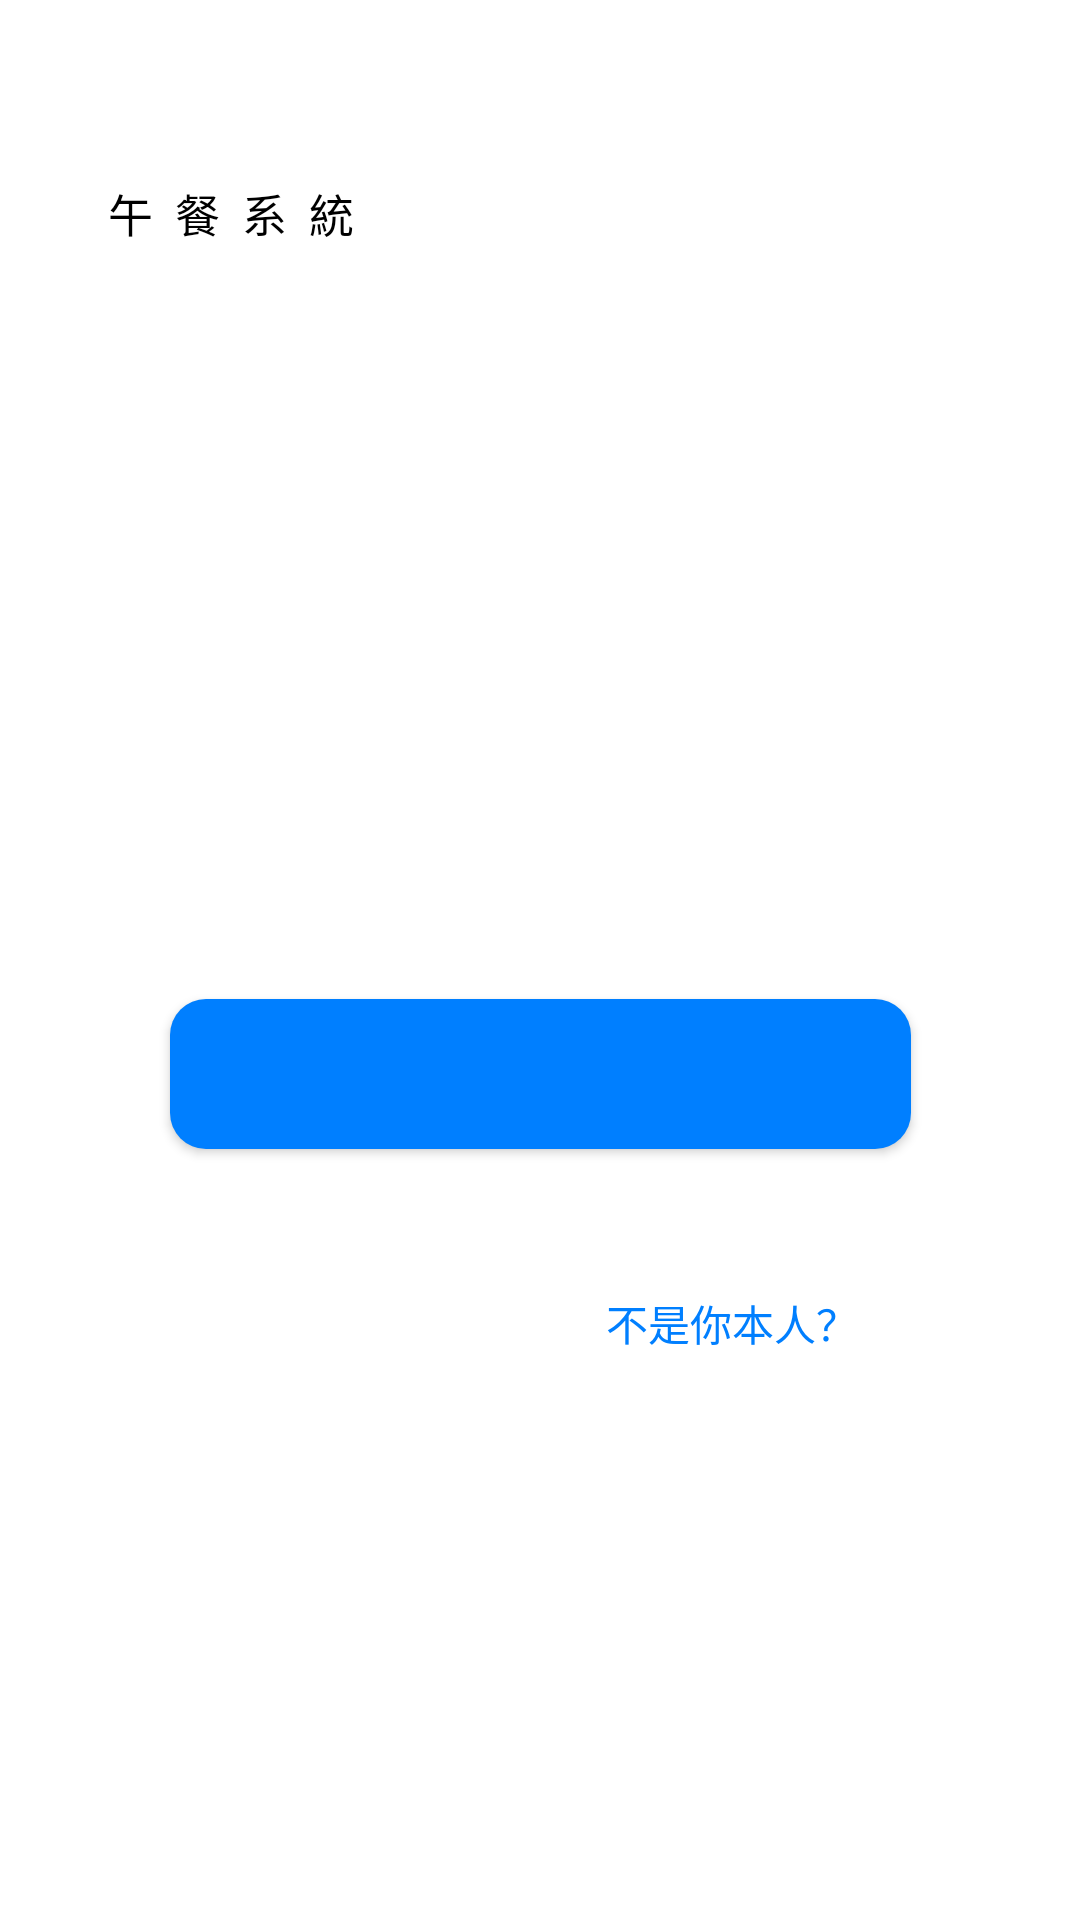

Reconstruct the res/layout file that produces this screen, plus the resources it refers to.
<!-- AndroidManifest.xml: application theme AppTheme.NoActionBar -->
<!-- res/layout/activity_rem_login.xml -->
<?xml version="1.0" encoding="utf-8"?>
<androidx.constraintlayout.widget.ConstraintLayout xmlns:android="http://schemas.android.com/apk/res/android"
        xmlns:app="http://schemas.android.com/apk/res-auto"
        xmlns:tools="http://schemas.android.com/tools"
        android:layout_width="match_parent"
        android:layout_height="match_parent"
        android:background="#FFFFFF"
        tools:context=".RemLoginActivity">

    <TextView
            android:id="@+id/titleText"
            android:layout_width="wrap_content"
            android:layout_height="wrap_content"
            android:layout_marginStart="36dp"
            android:layout_marginTop="60dp"
            android:text="午  餐  系  統"
            android:textColor="@color/pureBlack"
            android:textSize="15sp"
            app:layout_constraintStart_toStartOf="parent"
            app:layout_constraintTop_toTopOf="parent" />

    <Button
            android:id="@+id/remButton"
            android:layout_width="247dp"
            android:layout_height="50dp"
            android:layout_marginStart="73dp"
            android:layout_marginTop="251dp"
            android:layout_marginEnd="73dp"
            android:layout_marginBottom="34dp"
            android:background="@drawable/button_outline"
            android:foregroundGravity="center"
            android:gravity="center"
            android:onClick="remLogin"
            app:layout_constraintBottom_toTopOf="@+id/fallbackButton"
            app:layout_constraintEnd_toEndOf="parent"
            app:layout_constraintStart_toStartOf="parent"
            app:layout_constraintTop_toBottomOf="@+id/titleText" />

    <Button
            android:id="@+id/fallbackButton"
            android:layout_width="wrap_content"
            android:layout_height="wrap_content"
            android:layout_marginTop="34dp"
            android:layout_marginEnd="72dp"
            android:background="#00FFFFFF"
            android:onClick="fallbackClick"
            android:text="不是你本人？"
            android:textColor="@color/buttonBlue"
            app:layout_constraintEnd_toEndOf="parent"
            app:layout_constraintTop_toBottomOf="@+id/remButton" />
</androidx.constraintlayout.widget.ConstraintLayout>
<!-- resources referenced by this layout -->
<resources>
  <color name="buttonBlue">#007FFF</color>
  <color name="pureBlack">#000000</color>
  <!-- drawable button_outline (drawable-nodpi) -->
  <?xml version="1.0" encoding="utf-8"?>
  <shape xmlns:android="http://schemas.android.com/apk/res/android">
      <solid android:color="@color/buttonBlue"/>
  
      <padding android:left="1dp"
              android:top="1dp"
              android:right="1dp"
              android:bottom="1dp" />
  
      <corners android:bottomRightRadius="12dp"
              android:bottomLeftRadius="12dp"
              android:topLeftRadius="12dp"
              android:topRightRadius="12dp" />
  </shape>
  <style name="AppTheme.NoActionBar">
          <item name="windowActionBar">false</item>
          <item name="windowNoTitle">true</item>
      </style>
</resources>
